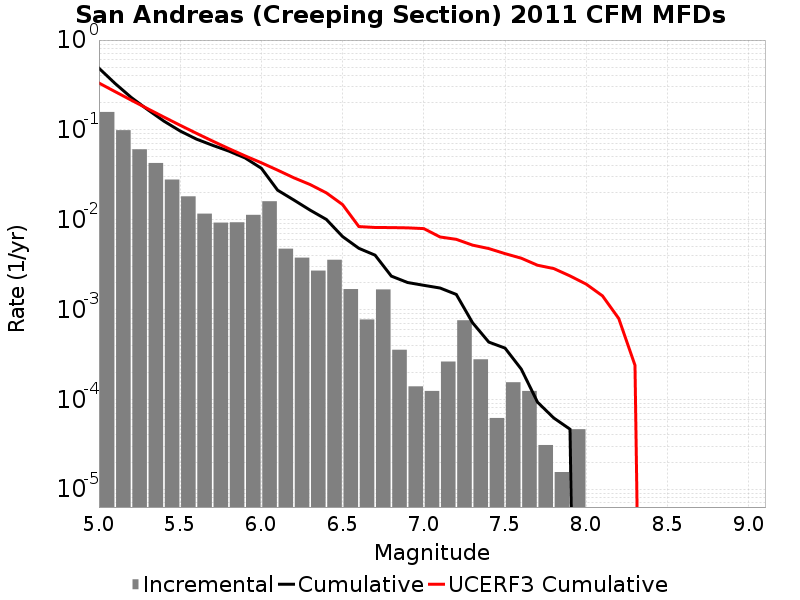

Data behind this chart, as committed beside it:
Magnitude, Incremental Rate, Cumulative Rate, UCERF3 Cumulative Rate
5.05, 0.1583, 0.4861, 0.3324
5.15, 0.09919, 0.3278, 0.2662
5.25, 0.06076, 0.2286, 0.2137
5.35, 0.04277, 0.1679, 0.172
5.45, 0.02797, 0.1251, 0.1388
5.55, 0.01819, 0.09714, 0.1125
5.65, 0.01167, 0.07895, 0.0916
5.75, 0.009272, 0.06727, 0.07499
5.85, 0.00935, 0.058, 0.06179
5.95, 0.01132, 0.04865, 0.05131
6.05, 0.01604, 0.03734, 0.04299
6.15, 0.004752, 0.0213, 0.0356
6.25, 0.003777, 0.01655, 0.02926
6.35, 0.002709, 0.01277, 0.02462
6.45, 0.003576, 0.01006, 0.01989
6.55, 0.001687, 0.006486, 0.01472
6.65, 7.73985E-4, 0.004799, 0.00838
6.75, 0.001672, 0.004025, 0.008186
6.85, 3.560331E-4, 0.002353, 0.008163
6.95, 1.393173E-4, 0.001997, 0.008108
7.05, 1.238376E-4, 0.001858, 0.007953
7.15, 2.6315489E-4, 0.001734, 0.006418
7.25, 7.585053E-4, 0.001471, 0.00604
7.35, 2.786346E-4, 7.120662E-4, 0.005207
7.45, 6.19188E-5, 4.334316E-4, 0.004768
7.55, 1.54797E-4, 3.715128E-4, 0.004187
7.65, 1.238376E-4, 2.167158E-4, 0.003724
7.75, 3.09594E-5, 9.28782E-5, 0.003109
7.85, 1.54797E-5, 6.19188E-5, 0.002855
7.95, 4.64391E-5, 4.64391E-5, 0.002364
8.05, 0.0, 0.0, 0.001914
8.15, 0.0, 0.0, 0.001418
8.25, 0.0, 0.0, 7.937497E-4
8.35, 0.0, 0.0, 2.3926099E-4
8.45, 0.0, 0.0, 0.0
8.55, 0.0, 0.0, 0.0
8.65, 0.0, 0.0, 0.0
8.75, 0.0, 0.0, 0.0
8.85, 0.0, 0.0, 0.0
8.95, 0.0, 0.0, 0.0
9.05, 0.0, 0.0, 0.0
